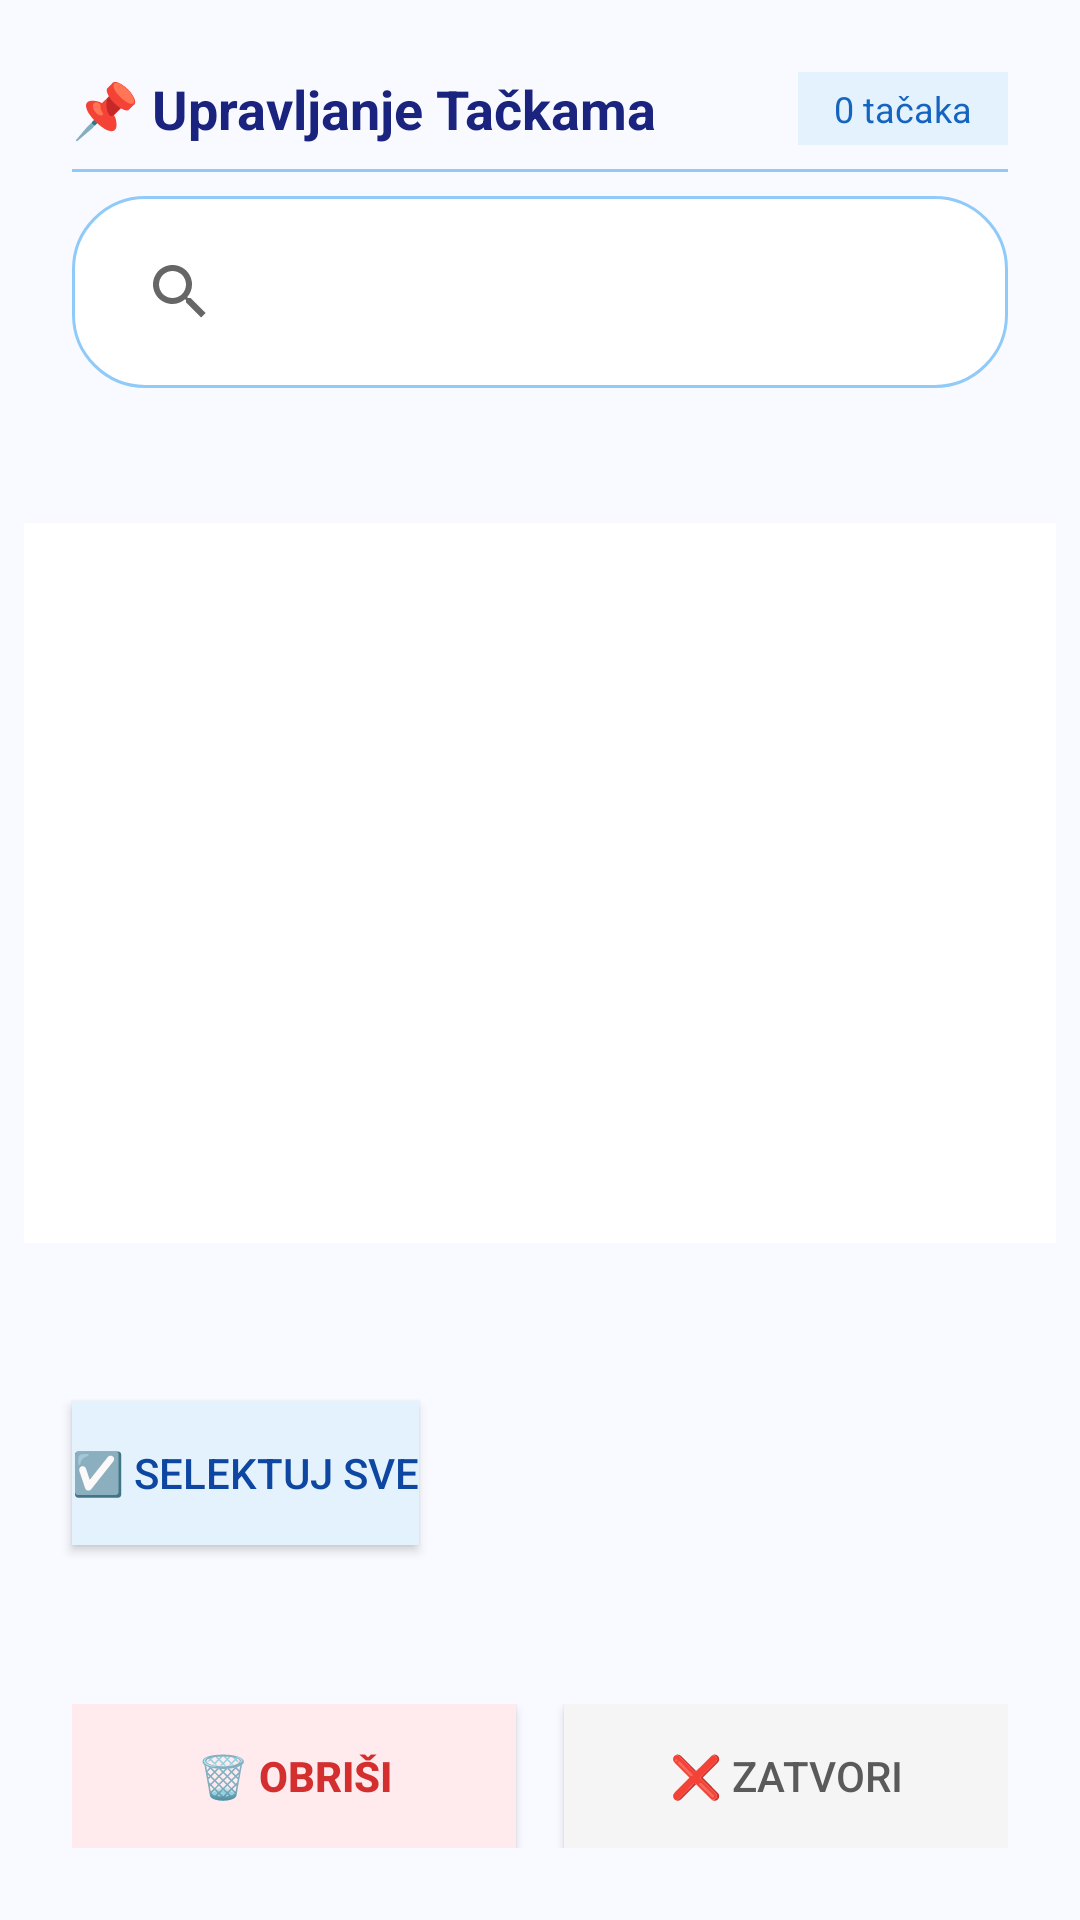

The Android layout XML behind this screen, and the referenced resources:
<!-- AndroidManifest.xml: application theme Theme.GpsTrackerDs -->
<!-- res/layout/dialog_points_list.xml -->
<?xml version="1.0" encoding="utf-8"?>
<androidx.constraintlayout.widget.ConstraintLayout
    xmlns:android="http://schemas.android.com/apk/res/android"
    xmlns:app="http://schemas.android.com/apk/res-auto"
    android:layout_width="match_parent"
    android:layout_height="wrap_content"
    android:background="#F8FAFF"
    android:padding="8dp">

    
    <TextView
        android:id="@+id/tvDialogTitle"
        android:layout_width="0dp"
        android:layout_height="wrap_content"
        android:layout_margin="16dp"
        android:text="📌 Upravljanje Tačkama"
        android:textColor="#1A237E"
        android:textSize="18sp"
        android:textStyle="bold"
        app:layout_constraintEnd_toEndOf="parent"
        app:layout_constraintStart_toStartOf="parent"
        app:layout_constraintTop_toTopOf="parent" />

    
    <TextView
        android:id="@+id/tvPointsCount"
        android:layout_width="wrap_content"
        android:layout_height="wrap_content"
        android:layout_margin="16dp"
        android:background="#E3F2FD"
        android:paddingHorizontal="12dp"
        android:paddingVertical="4dp"
        android:text="0 tačaka"
        android:textColor="#1565C0"
        android:textSize="12sp"
        app:layout_constraintEnd_toEndOf="parent"
        app:layout_constraintTop_toTopOf="parent" />

    
    <View
        android:id="@+id/divider"
        android:layout_width="0dp"
        android:layout_height="1dp"
        android:layout_marginHorizontal="16dp"
        android:layout_marginTop="8dp"
        android:background="#90CAF9"
        app:layout_constraintEnd_toEndOf="parent"
        app:layout_constraintStart_toStartOf="parent"
        app:layout_constraintTop_toBottomOf="@id/tvDialogTitle" />

    
    <androidx.appcompat.widget.SearchView
        android:id="@+id/searchView"
        android:layout_width="0dp"
        android:layout_height="wrap_content"
        android:layout_marginHorizontal="16dp"
        android:layout_marginTop="8dp"
        android:layout_marginBottom="8dp"
        android:background="@drawable/search_view_background"
        app:queryHint="Pretraži tačke..."
        app:layout_constraintEnd_toEndOf="parent"
        app:layout_constraintStart_toStartOf="parent"
        app:layout_constraintTop_toBottomOf="@id/divider" />

    
    <androidx.recyclerview.widget.RecyclerView
        android:id="@+id/recyclerViewPoints"
        android:layout_width="0dp"
        android:layout_height="240dp"
    android:layout_marginTop="8dp"
    android:layout_marginBottom="8dp"
    android:padding="4dp"
    android:background="#FFFFFF"
    android:clipToPadding="false"
    app:layout_constraintBottom_toTopOf="@id/btnSelectAll"
    app:layout_constraintEnd_toEndOf="parent"
    app:layout_constraintStart_toStartOf="parent"
    app:layout_constraintTop_toBottomOf="@+id/searchView" />

    
    <Button
        android:id="@+id/btnSelectAll"
        android:layout_width="wrap_content"
        android:layout_height="wrap_content"
        android:layout_marginStart="16dp"
        android:layout_marginTop="8dp"
        android:layout_marginBottom="16dp"
        android:background="#E3F2FD"
        android:text="☑️ Selektuj sve"
        android:textColor="#0D47A1"
        app:layout_constraintBottom_toTopOf="@id/buttonContainer"
        app:layout_constraintStart_toStartOf="parent"
        app:layout_constraintTop_toBottomOf="@id/recyclerViewPoints" />

    
    <LinearLayout
        android:id="@+id/buttonContainer"
        android:layout_width="0dp"
        android:layout_height="wrap_content"
        android:layout_marginHorizontal="16dp"
        android:layout_marginBottom="16dp"
        android:orientation="horizontal"
        android:weightSum="2"
        app:layout_constraintBottom_toBottomOf="parent"
        app:layout_constraintEnd_toEndOf="parent"
        app:layout_constraintStart_toStartOf="parent">

        
        <Button
            android:id="@+id/btnDeleteSelected"
            android:layout_width="0dp"
            android:layout_height="48dp"
            android:layout_weight="1"
            android:layout_marginEnd="8dp"
            android:background="#FFEBEE"
            android:text="🗑️ Obriši"
            android:textColor="#D32F2F"
            android:textStyle="bold" />

        
        <Button
            android:id="@+id/btnCancel"
            android:layout_width="0dp"
            android:layout_height="48dp"
            android:layout_weight="1"
            android:layout_marginStart="8dp"
            android:background="#F5F5F5"
            android:text="❌ Zatvori"
            android:textColor="#5A5A5A" />
    </LinearLayout>

</androidx.constraintlayout.widget.ConstraintLayout>
<!-- resources referenced by this layout -->
<resources>
  <!-- drawable search_view_background (drawable) -->
  <?xml version="1.0" encoding="utf-8"?>
  <shape xmlns:android="http://schemas.android.com/apk/res/android">
      <solid android:color="#FFFFFF" />
      <corners android:radius="24dp" />
      <stroke android:width="1dp" android:color="#90CAF9" />
      <padding
          android:left="12dp"
          android:top="8dp"
          android:right="12dp"
          android:bottom="8dp" />
  </shape>
  <style name="Theme.GpsTrackerDs" parent="Theme.AppCompat.Light.NoActionBar">
          <item name="colorPrimary">@color/blue_primary</item>
          <item name="colorPrimaryDark">@color/primary_dark</item>
          <item name="colorAccent">@color/accent_green</item>
          <item name="android:textColorHint">#666666</item>
          <item name="colorControlNormal">#666666</item>
          <item name="colorControlActivated">#666666</item>
          <item name="colorControlHighlight">#666666</item>
      </style>
  <color name="blue_primary">#FF2196F3</color>
  <color name="primary_dark">#FF1565C0</color>
  <color name="accent_green">#FF4CAF50</color>
</resources>
